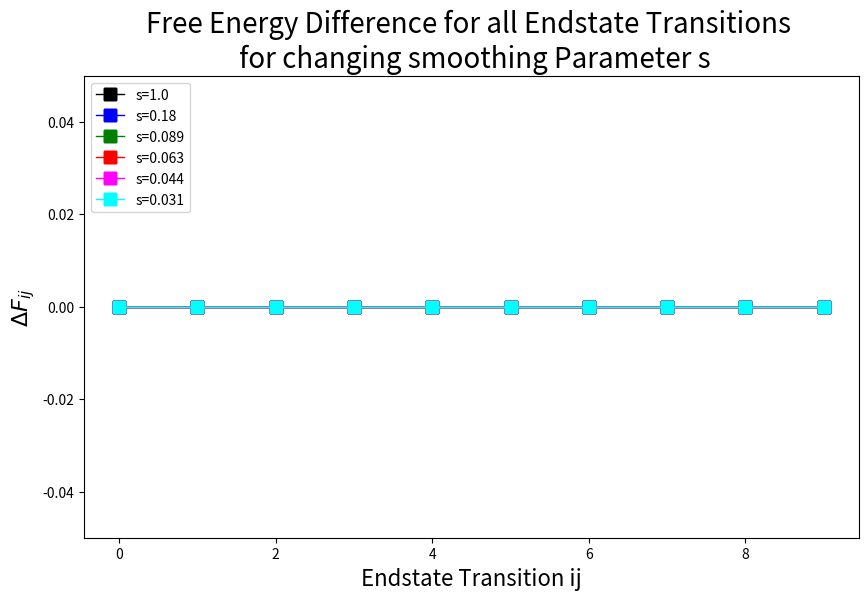

Generate this figure with matplotlib: (Note: this script raises an exception after producing the figure.)
# -*- coding: utf-8 -*-
"""
Created on Mon Sep  7 10:20:04 2015

@author: dsidler
Read in dfmult_all_diff_s_replicaID.out files created with ene_eds.sh
Plot corresponding free energy differences
"""
#%%
import os
import matplotlib.pyplot as plt
import numpy
from scipy.special import comb
from collections import defaultdict
from pathlib import Path

workdir = os.getcwd()
print("cwd =", workdir)
#set parameters to plot delta F
REPNUM=21
STATENUM=5
Sysname="PNMT"
Statename=["lig1","lig4","lig6","lig7","lig10"]

#set paths
script_dir= os.path.abspath("__file__")
print("Abs script dir path:", script_dir)

in_file_dir= 'dsidler/Documents/PhD/EDS/Input_Analysis_Tools/Ana_Prog/'
in_file_name='dfmult_all_diff_all_s.out' 

out_file_dir='dsidler/Documents/PhD/EDS/Output_Analysis_Tools/Ana_Prog/'

file_path=os.path.join(in_file_dir,in_file_name)


#output from dfmult program which calculates Free Energy Differences from EDS Simulation

#Read in data from ene_ana_rep_error.dat file for further analysis and plotting
print('Start with reading '+ file_path)

dictinfile={}
try:
    dictinfile[in_file_name] = open(file_path,'r+')
    #in_file=open(in_file_name,'r+') 
except IOError:
    print ("cannot open file",file_path)

#%%
#Idea: store values in list of dictionaries as key value pair with the following keys: "av", "rmsd", "errest"
dFnum=comb(STATENUM, 2, exact=True)#n tief k
dF_ij=numpy.zeros((REPNUM, dFnum))
dF_ij_err=numpy.zeros((REPNUM, dFnum))
ij_comb=defaultdict(list)

#toteneAv=defaultdict(list)
#totene=defaultdict(numpy.array)
for key,file in dictinfile.items():
    s=0
    for line in file:
        line2 = line.strip().strip('\n')
        print(line2)
        line3 = line2.split()
        if (line3[0]=="DF_2_1"):
            statecounter=0
            for i in range(2, (STATENUM+1)):
                for j in range(1, i):
                    dF_ij[s][statecounter]=float(line3[(1+3*statecounter)])
                    dF_ij_err[s][statecounter]=float(line3[(2+3*statecounter)])
                    ij_comb[s].append(str(j)+str(i))
                    statecounter=statecounter+1
            s=s+1
        else:
            pass

#%%
#Plot Figures
#Define some general Img Properties (fontsize etc)
repID_plot=[1,6,8,9,10,11]
plot_color=["black","blue","green","red","magenta","cyan"]
repID_plot_adjusted=[0,5,7,8,9,10]
svalues=[1.0,0.18,0.089,0.063,0.044, 0.031]
print(repID_plot_adjusted)


#Plot figure of Free Energy
fig1=plt.figure(figsize=(10,6),dpi=300)
cID=0
for rID in repID_plot_adjusted:
    plt.plot(dF_ij[rID], color=plot_color[cID], linewidth=1, linestyle="-",marker="+",markersize=10,mew=9,label=("s="+str(svalues[cID])))
    cID=cID+1
    plt.show
#print(dF_ij)
#print(dF_ij_err)
#print(ij_comb)
plt.ylim(dF_ij.min(),dF_ij.max())
plt.legend(loc="upper left")
plt.ylabel("$\Delta F_{ij} $", fontsize=16)
plt.xlabel("Endstate Transition ij", fontsize=16)
plt.title("Free Energy Difference for all Endstate Transitions \n for changing smoothing Parameter s", fontsize=20)
out_file_path1=os.path.join(out_file_dir,"dF_s_ID.eps")
fig1.savefig(out_file_path1)

#%%
#Plot figure of Free Energy error
fig2=plt.figure(figsize=(10,6),dpi=300)
cID=0
for rID in repID_plot_adjusted:
    plt.plot(dF_ij_err[rID], color=plot_color[cID], linewidth=1, linestyle="-",marker="+",markersize=10,mew=9,label=("s="+str(svalues[cID])))
    cID=cID+1
    plt.show
print(dF_ij)
print(dF_ij_err)
#print(ij_comb)
plt.ylim(dF_ij_err.min(),dF_ij_err.max()*1.2)
plt.legend(loc="upper left")
plt.ylabel("Error $\Delta F_{ij} $", fontsize=16)
plt.xlabel("Endstate Transition ij", fontsize=16)
plt.title("Free Energy Difference Errors for all Endstate Transitions \n for changing smoothing Parameter s", fontsize=20)
out_file_path2=os.path.join(out_file_dir,"dF_s_ID_err.eps")
fig2.savefig(out_file_path2)

#%%
